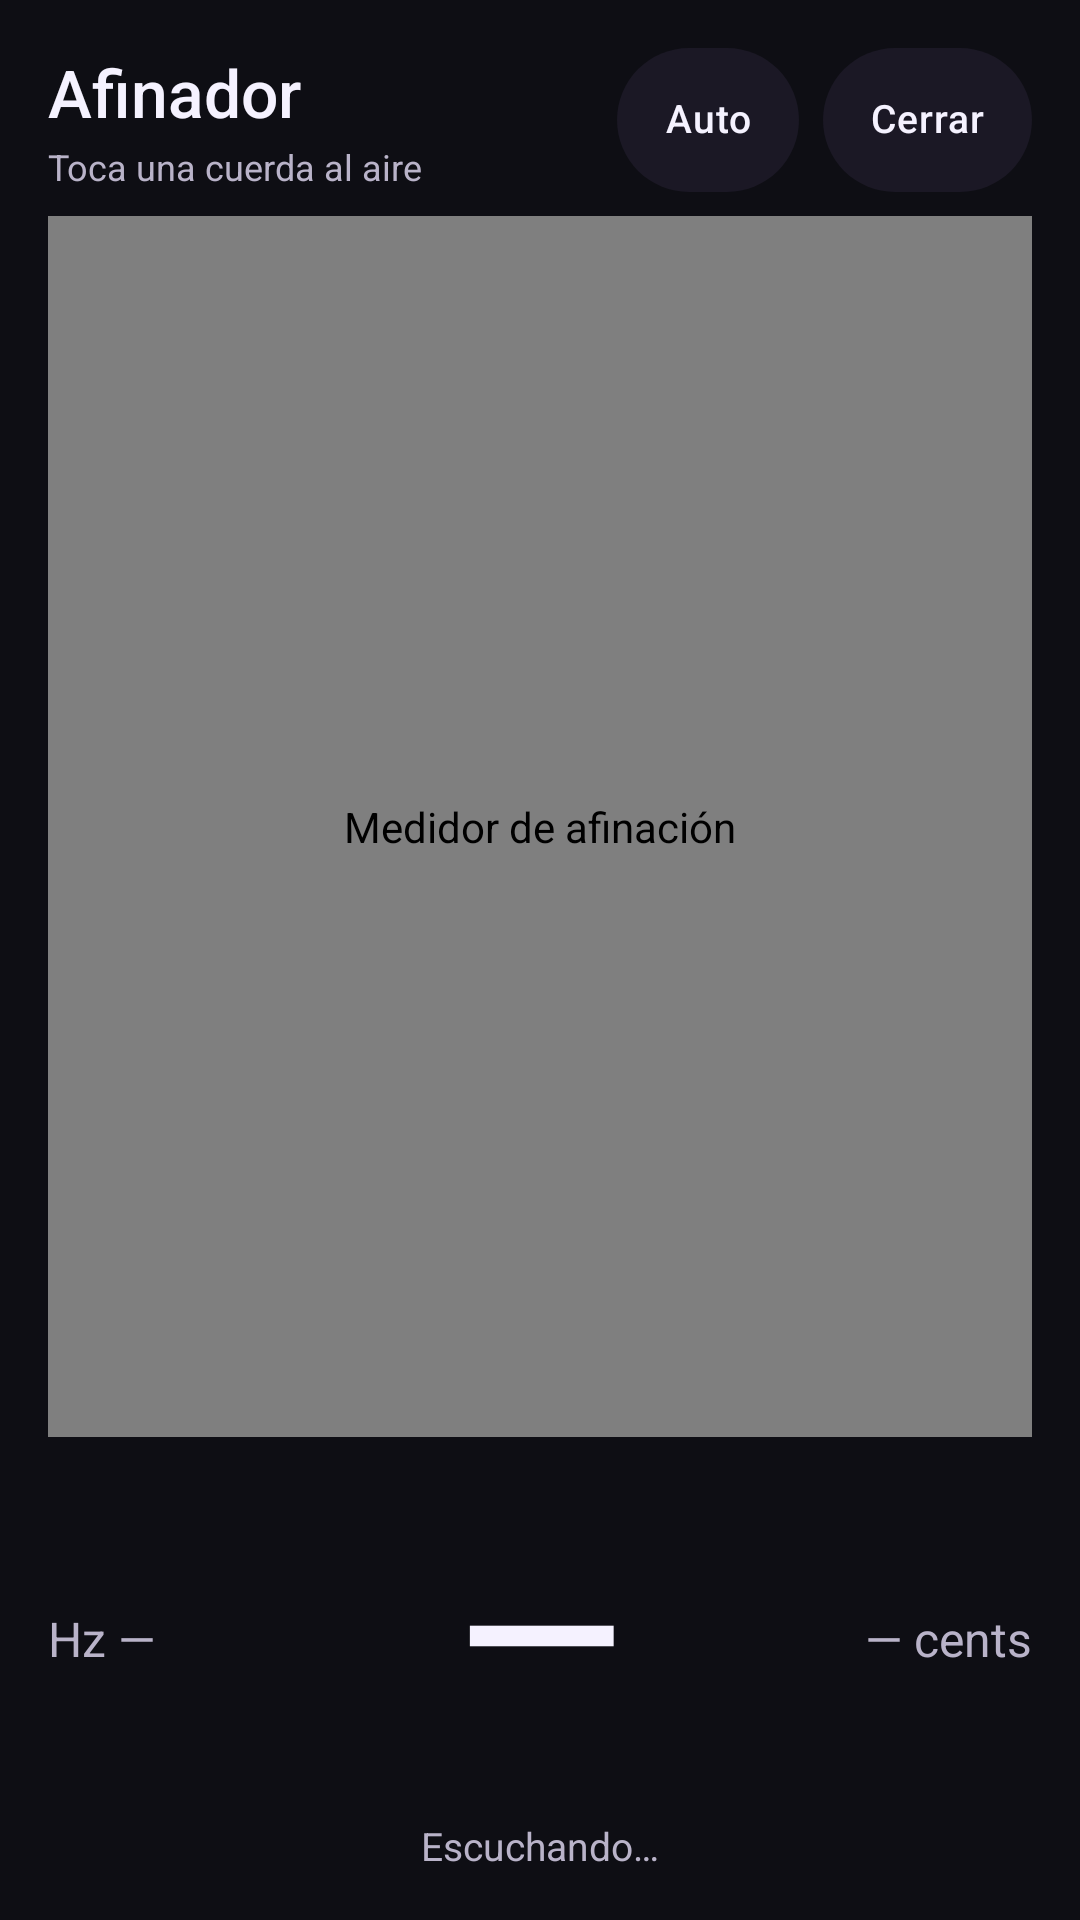

The Android layout XML behind this screen, and the referenced resources:
<!-- AndroidManifest.xml: activity theme Theme.DGuitar -->
<!-- res/layout/activity_tuner.xml -->
<?xml version="1.0" encoding="utf-8"?>
<LinearLayout xmlns:android="http://schemas.android.com/apk/res/android"
    android:layout_width="match_parent"
    android:layout_height="match_parent"
    android:background="@color/app_background"
    android:orientation="vertical"
    android:paddingStart="16dp"
    android:paddingTop="16dp"
    android:paddingEnd="16dp"
    android:paddingBottom="16dp">

    <LinearLayout
        android:layout_width="match_parent"
        android:layout_height="wrap_content"
        android:gravity="center_vertical"
        android:orientation="horizontal">

        <LinearLayout
            android:layout_width="0dp"
            android:layout_height="wrap_content"
            android:layout_weight="1"
            android:orientation="vertical">

            <TextView
                android:id="@+id/titleText"
                android:layout_width="match_parent"
                android:layout_height="wrap_content"
                android:ellipsize="end"
                android:fontFamily="sans-serif-medium"
                android:maxLines="1"
                android:text="@string/tuner"
                android:textColor="@color/text_primary"
                android:textSize="22sp" />

            <TextView
                android:id="@+id/subtitleText"
                android:layout_width="match_parent"
                android:layout_height="wrap_content"
                android:layout_marginTop="2dp"
                android:ellipsize="end"
                android:maxLines="1"
                android:text="@string/tuner_hint"
                android:textColor="@color/text_secondary"
                android:textSize="12sp" />
        </LinearLayout>

        <TextView
            android:id="@+id/autoButton"
            style="@style/ChipButton"
            android:layout_width="wrap_content"
            android:layout_height="wrap_content"
            android:layout_marginEnd="8dp"
            android:text="@string/auto" />

        <TextView
            android:id="@+id/closeButton"
            style="@style/ChipButton"
            android:layout_width="wrap_content"
            android:layout_height="wrap_content"
            android:text="@string/close" />
    </LinearLayout>

    <apk.mavier.dguitar.presentation.ui.TunerGaugeView
        android:id="@+id/gauge"
        android:layout_width="match_parent"
        android:layout_height="0dp"
        android:layout_marginTop="8dp"
        android:layout_weight="1"
        android:contentDescription="@string/tuner_gauge_description"
        android:minHeight="180dp" />

    <TextView
        android:id="@+id/inTuneBadge"
        android:layout_width="wrap_content"
        android:layout_height="wrap_content"
        android:layout_gravity="center_horizontal"
        android:layout_marginBottom="2dp"
        android:fontFamily="sans-serif-medium"
        android:gravity="center"
        android:includeFontPadding="false"
        android:text="@string/in_tune"
        android:textColor="@color/success"
        android:textSize="14sp"
        android:visibility="invisible" />

    <LinearLayout
        android:layout_width="match_parent"
        android:layout_height="wrap_content"
        android:gravity="center_vertical"
        android:orientation="horizontal"
        android:paddingTop="4dp"
        android:paddingBottom="4dp">

        <TextView
            android:id="@+id/hzText"
            android:layout_width="0dp"
            android:layout_height="wrap_content"
            android:layout_weight="1"
            android:gravity="start"
            android:text="@string/hz_placeholder"
            android:textColor="@color/text_secondary"
            android:textSize="16sp" />

        <TextView
            android:id="@+id/noteText"
            android:layout_width="wrap_content"
            android:layout_height="wrap_content"
            android:fontFamily="sans-serif-medium"
            android:gravity="center"
            android:includeFontPadding="false"
            android:text="@string/note_placeholder"
            android:textColor="@color/text_primary"
            android:textSize="72sp" />

        <TextView
            android:id="@+id/centsText"
            android:layout_width="0dp"
            android:layout_height="wrap_content"
            android:layout_weight="1"
            android:gravity="end"
            android:text="@string/cents_placeholder"
            android:textColor="@color/text_secondary"
            android:textSize="16sp" />
    </LinearLayout>

    <LinearLayout
        android:id="@+id/stringRow"
        android:layout_width="wrap_content"
        android:layout_height="wrap_content"
        android:layout_gravity="center_horizontal"
        android:layout_marginTop="8dp"
        android:orientation="horizontal" />

    <TextView
        android:id="@+id/statusText"
        android:layout_width="match_parent"
        android:layout_height="wrap_content"
        android:layout_marginTop="6dp"
        android:gravity="center"
        android:text="@string/listening"
        android:textColor="@color/text_secondary"
        android:textSize="13sp" />

    <TextView
        android:id="@+id/permissionButton"
        style="@style/ChipButton"
        android:layout_width="wrap_content"
        android:layout_height="wrap_content"
        android:layout_gravity="center_horizontal"
        android:layout_marginTop="8dp"
        android:text="@string/enable_microphone"
        android:visibility="gone" />
</LinearLayout>
<!-- resources referenced by this layout -->
<resources>
  <color name="app_background">#0E0E14</color>
  <color name="success">#3DDC97</color>
  <color name="text_primary">#F5F2FF</color>
  <color name="text_secondary">#B9B3C9</color>
  <string name="auto">Auto</string>
  <string name="cents_placeholder">— cents</string>
  <string name="close">Cerrar</string>
  <string name="enable_microphone">Activar micrófono</string>
  <string name="hz_placeholder">Hz —</string>
  <string name="in_tune">✓ EN TONO</string>
  <string name="listening">Escuchando…</string>
  <string name="note_placeholder">—</string>
  <string name="tuner">Afinador</string>
  <string name="tuner_gauge_description">Medidor de afinación</string>
  <string name="tuner_hint">Toca una cuerda al aire</string>
  <style name="ChipButton">
          <item name="android:background">@drawable/bg_chip</item>
          <item name="android:clickable">true</item>
          <item name="android:focusable">true</item>
          <item name="android:gravity">center</item>
          <item name="android:minHeight">48dp</item>
          <item name="android:minWidth">0dp</item>
          <item name="android:maxLines">1</item>
          <item name="android:ellipsize">end</item>
          <item name="android:paddingStart">16dp</item>
          <item name="android:paddingEnd">16dp</item>
          <item name="android:paddingTop">10dp</item>
          <item name="android:paddingBottom">10dp</item>
          <item name="android:textColor">@color/text_primary</item>
          <item name="android:textSize">13sp</item>
          <item name="android:fontFamily">sans-serif-medium</item>
          <item name="android:textAllCaps">false</item>
          <item name="android:letterSpacing">0.02</item>
          <item name="android:includeFontPadding">false</item>
          <item name="android:foreground">?attr/selectableItemBackground</item>
      </style>
  <!-- drawable bg_chip (drawable) -->
  <?xml version="1.0" encoding="utf-8"?>
  <selector xmlns:android="http://schemas.android.com/apk/res/android">
      <item android:state_selected="true">
          <shape android:shape="rectangle">
              <solid android:color="@color/accent" />
              <corners android:radius="24dp" />
          </shape>
      </item>
      <item android:state_focused="true">
          <shape android:shape="rectangle">
              <solid android:color="@color/chip_pressed" />
              <stroke
                  android:width="1.5dp"
                  android:color="@color/accent" />
              <corners android:radius="24dp" />
          </shape>
      </item>
      <item android:state_pressed="true">
          <shape android:shape="rectangle">
              <solid android:color="@color/chip_pressed" />
              <corners android:radius="24dp" />
          </shape>
      </item>
      <item>
          <shape android:shape="rectangle">
              <solid android:color="@color/chip_background" />
              <corners android:radius="24dp" />
          </shape>
      </item>
  </selector>
  <color name="accent">#7C5CFF</color>
  <color name="accent_dark">#5A3FD6</color>
  <color name="white">#FFFFFFFF</color>
  <color name="surface">#17141F</color>
  <color name="surface_elevated">#1E1A29</color>
  <color name="danger">#FF6B6B</color>
  <color name="ripple">#337C5CFF</color>
  <style name="ThemeOverlay.DGuitar.Dialog" parent="ThemeOverlay.MaterialComponents.MaterialAlertDialog">
          <item name="colorSurface">@color/surface_elevated</item>
          <item name="colorOnSurface">@color/text_primary</item>
          <item name="colorPrimary">@color/accent</item>
          <item name="colorSecondary">@color/accent</item>
          <item name="colorControlActivated">@color/accent</item>
          <item name="android:textColorPrimary">@color/text_primary</item>
          <item name="android:textColorSecondary">@color/text_secondary</item>
      </style>
  <color name="chip_pressed">#262132</color>
  <color name="chip_background">#1B1825</color>
</resources>
